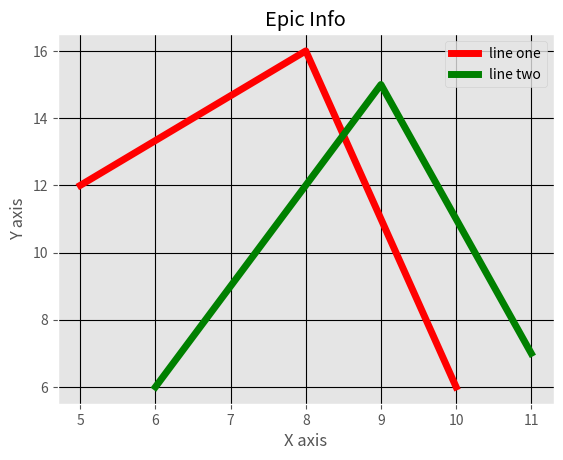

The matplotlib source for this figure:
from matplotlib import pyplot as plt
from matplotlib import style

style.use('ggplot')

x = [5,8,10]
y = [12,16,6]

x2 = [6,9,11]
y2 = [6,15,7]

# can plot specifically, after just showing the defaults:
plt.plot(x,y,'r',label='line one', linewidth=5)
plt.plot(x2,y2,'g',label='line two',linewidth=5)

plt.title('Epic Info')
plt.ylabel('Y axis')
plt.xlabel('X axis')

plt.legend()

plt.grid(True,color='k')

plt.show()
